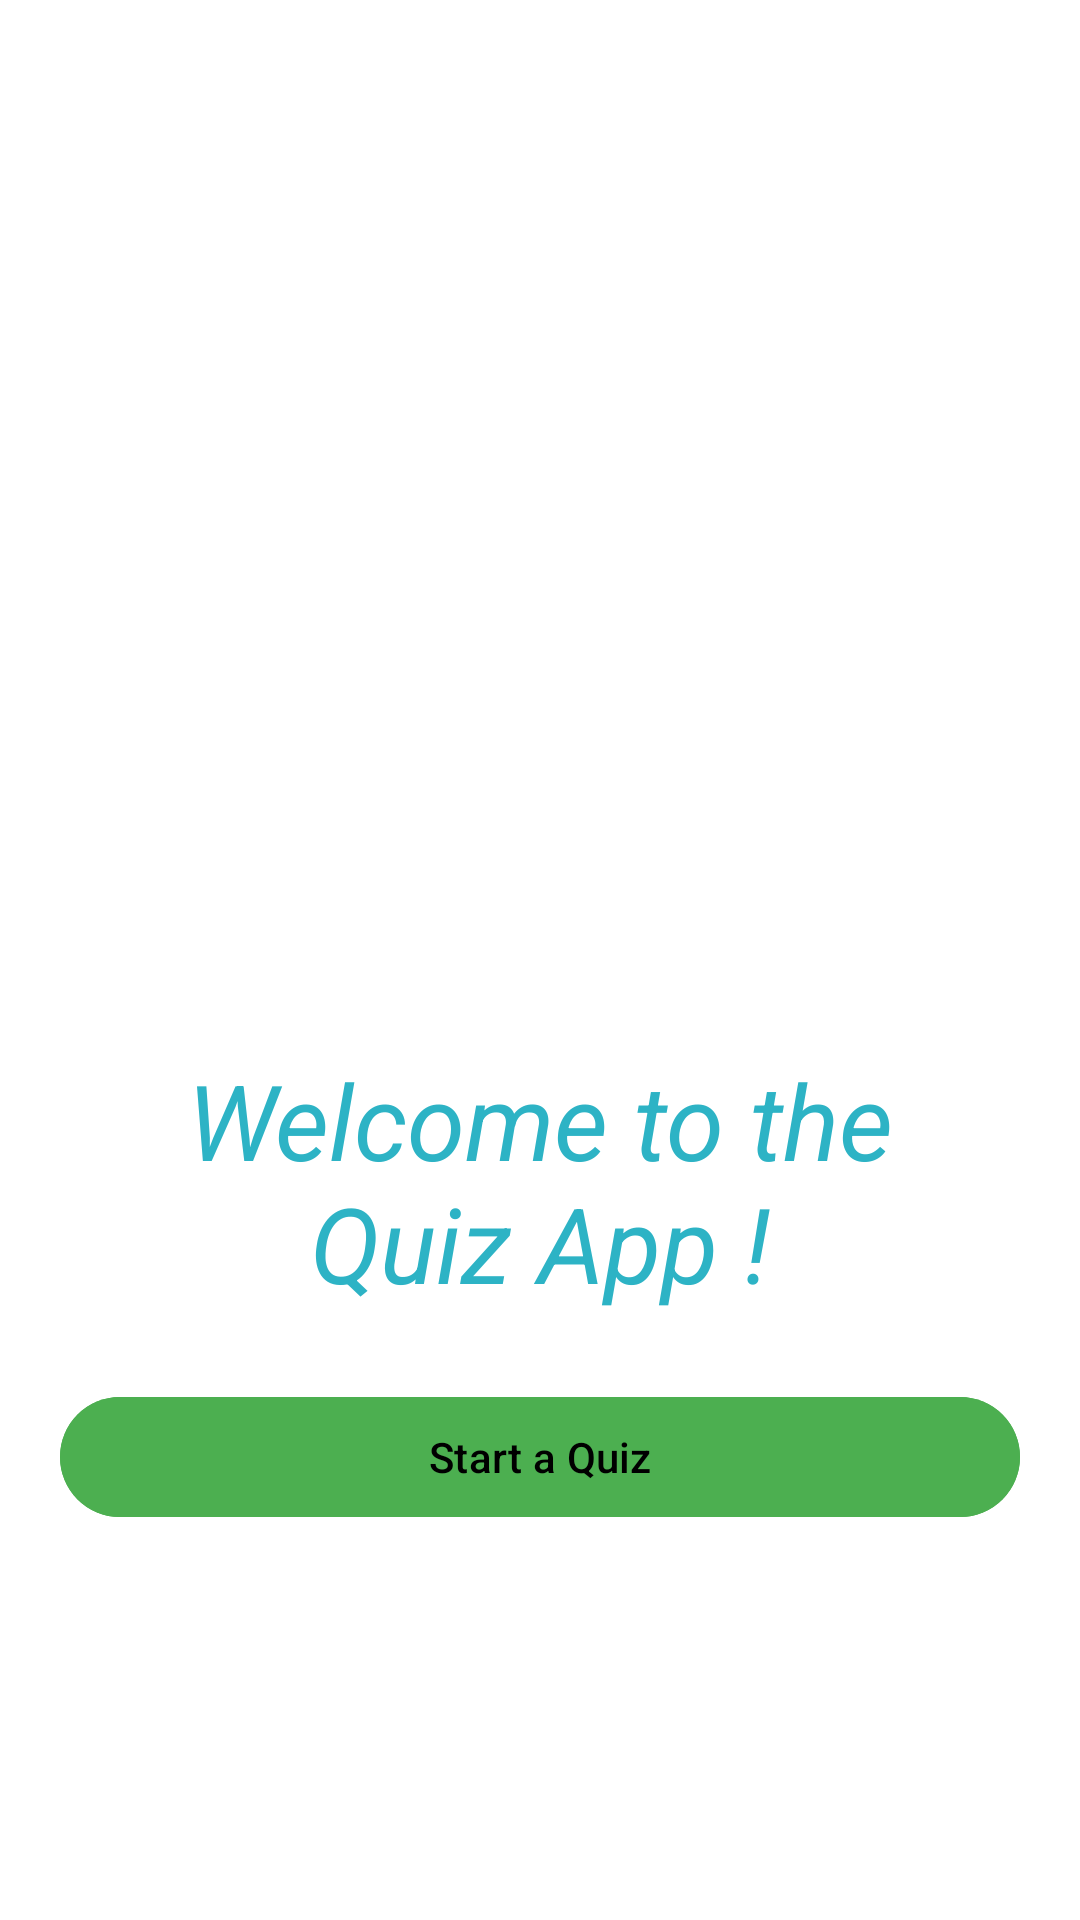

Write the Android layout XML for this screen, with the resource values it uses.
<!-- AndroidManifest.xml: application theme Theme.QuizCorner -->
<!-- res/layout/fragment_home.xml -->
<?xml version="1.0" encoding="utf-8"?>
<LinearLayout
    xmlns:android="http://schemas.android.com/apk/res/android"
    xmlns:app="http://schemas.android.com/apk/res-auto"
    android:layout_width="match_parent"
    android:layout_height="match_parent"
    android:orientation="vertical"
    android:gravity="center"
    android:background="@color/white"
    android:padding="20dp">

    
    <ImageView
        android:id="@+id/startquizLogo"
        android:layout_width="304dp"
        android:layout_height="200dp"
        android:layout_gravity="center"
        android:contentDescription="App Logo"
        android:src="@drawable/quiz_time" />

    
    <TextView
        android:layout_width="match_parent"
        android:layout_height="wrap_content"
        android:text="Welcome to the         Quiz App !"
        android:textStyle="italic"
        android:textSize="35sp"
        android:layout_gravity="center"
        android:textColor="@color/blue"
        android:layout_marginTop="20dp"
        android:gravity="center"
        />


        
    <com.google.android.material.button.MaterialButton
        android:id="@+id/navigateQuizButton"
        android:layout_width="match_parent"
        android:layout_height="wrap_content"
        android:text="Start a Quiz"
        android:layout_marginTop="24dp"
        android:backgroundTint="@color/green"
        android:textColor="@color/black"
        app:iconPadding="8dp"
        app:iconGravity="textStart"/>





</LinearLayout>
<!-- resources referenced by this layout -->
<resources>
  <color name="black">#FF000000</color>
  <color name="blue">#2DB3C5</color>
  <color name="green">#4CAF50</color>
  <color name="white">#FFFFFFFF</color>
  <style name="Theme.QuizCorner" parent="Base.Theme.QuizCorner" />
  <style name="Base.Theme.QuizCorner" parent="Theme.Material3.DayNight.NoActionBar">
          
          
      </style>
</resources>
